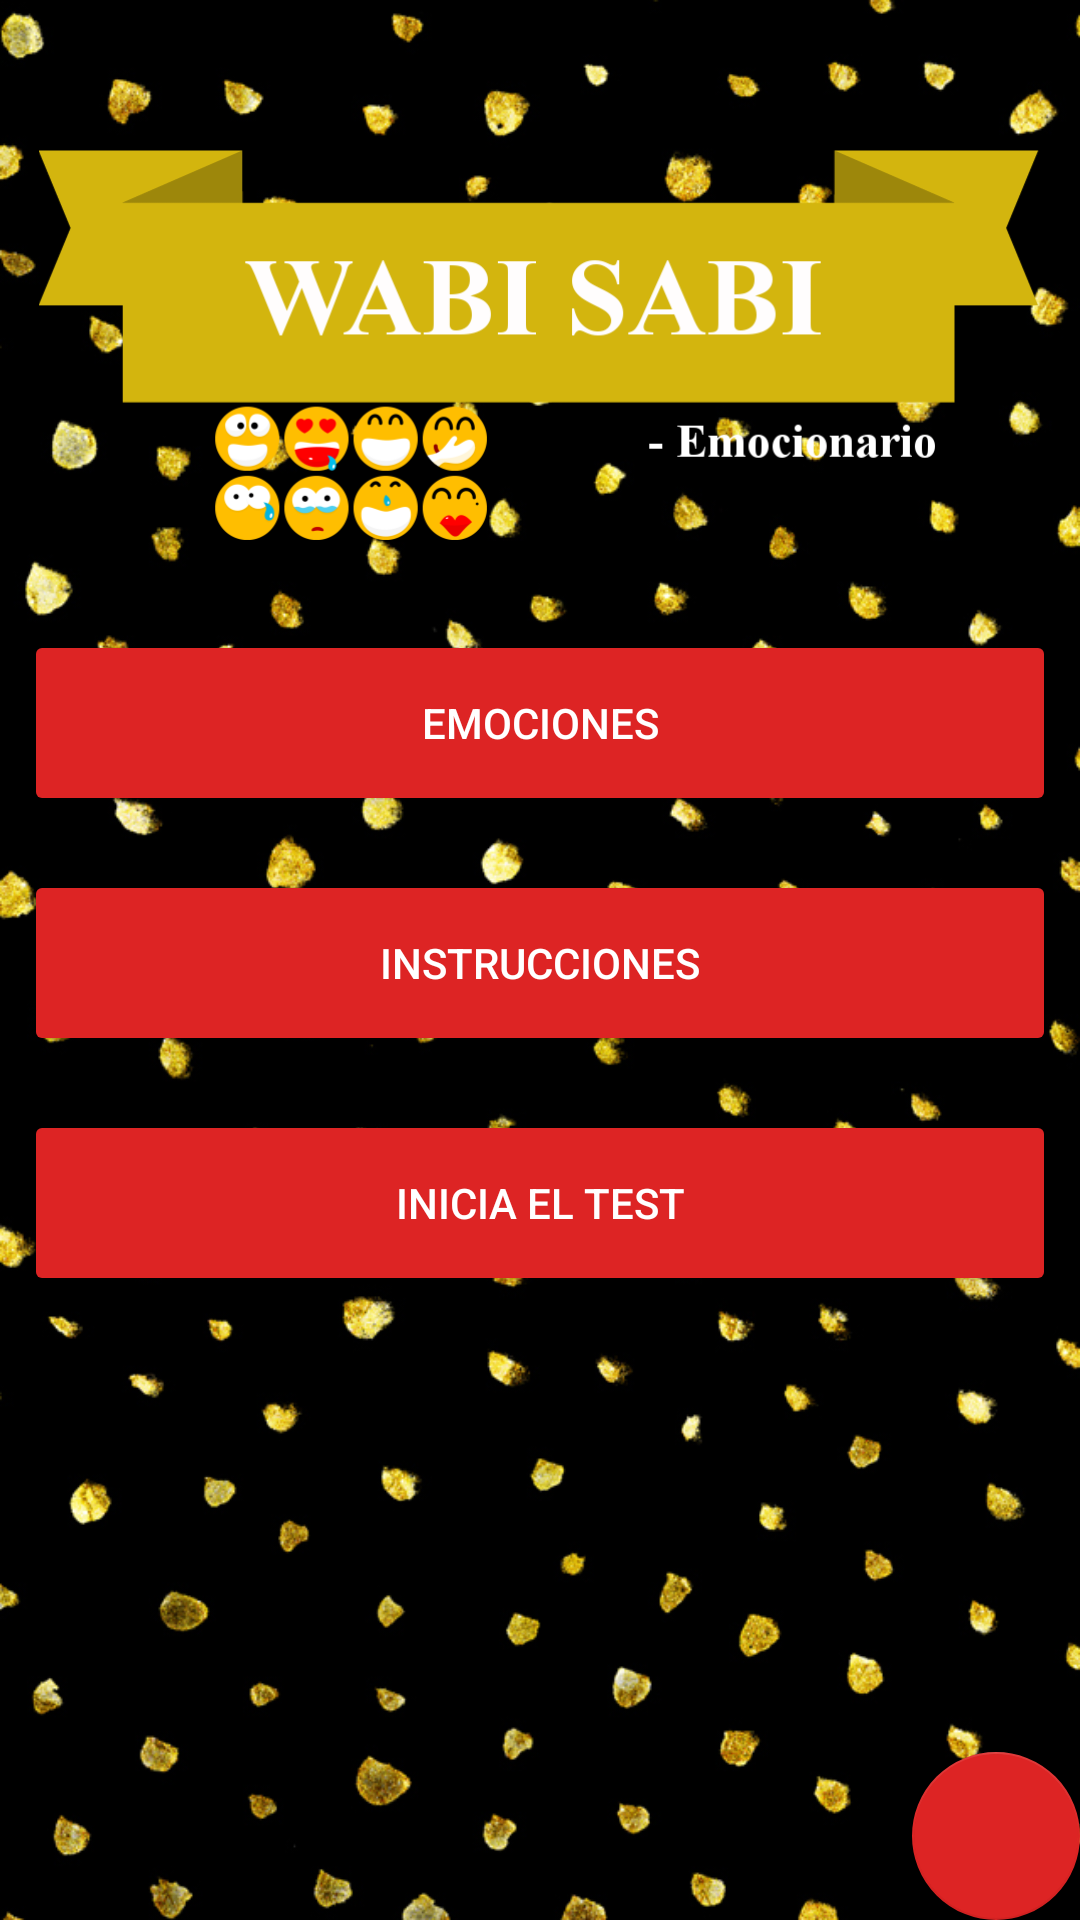

Write the Android layout XML for this screen, with the resource values it uses.
<!-- AndroidManifest.xml: application theme AppTheme -->
<!-- res/layout/activity_startup.xml -->
<?xml version="1.0" encoding="utf-8"?>
<android.support.v4.widget.DrawerLayout xmlns:android="http://schemas.android.com/apk/res/android"
    xmlns:app="http://schemas.android.com/apk/res-auto"
    android:id="@+id/drawer"
    android:layout_width="match_parent"
    android:layout_height="match_parent"
    android:background="@drawable/background"
    android:fitsSystemWindows="true">

    <android.support.design.widget.CoordinatorLayout
        android:id="@+id/main_content"
        android:layout_width="match_parent"
        android:layout_height="match_parent">

        <android.support.design.widget.FloatingActionButton
            android:id="@+id/fab1"
            android:layout_width="wrap_content"
            android:layout_height="wrap_content"
            android:layout_gravity="right|bottom"
            android:layout_marginBottom="@dimen/md_keylines"
            android:layout_marginRight="@dimen/md_keylines"
            android:tint="@color/white"
            app:srcCompat="@drawable/ic_account" />

        <Button
            android:id="@+id/btInicio"
            style="@style/Widget.AppCompat.Button.Colored"
            android:layout_width="match_parent"
            android:layout_height="62dp"
            android:layout_marginBottom="8dp"
            android:layout_marginLeft="8dp"
            android:layout_marginRight="8dp"
            android:layout_marginTop="210dp"
            android:enabled="true"
            android:text="Emociones"
            app:layout_constraintBottom_toBottomOf="parent"
            app:layout_constraintHorizontal_bias="0.423"
            app:layout_constraintLeft_toLeftOf="parent"
            app:layout_constraintRight_toRightOf="parent"
            app:layout_constraintTop_toTopOf="parent"
            app:layout_constraintVertical_bias="0.294" />

        <Button
            android:id="@+id/btInstrucciones"
            style="@style/Widget.AppCompat.Button.Colored"
            android:layout_width="match_parent"
            android:layout_height="62dp"
            android:layout_marginBottom="8dp"
            android:layout_marginLeft="8dp"
            android:layout_marginRight="8dp"
            android:layout_marginTop="290dp"
            android:enabled="true"
            android:text="Instrucciones"
            app:layout_constraintBottom_toBottomOf="parent"
            app:layout_constraintHorizontal_bias="0.423"
            app:layout_constraintLeft_toLeftOf="parent"
            app:layout_constraintRight_toRightOf="parent"
            app:layout_constraintTop_toTopOf="parent"
            app:layout_constraintVertical_bias="0.294" />

        <Button
            android:id="@+id/btTest"
            style="@style/Widget.AppCompat.Button.Colored"
            android:layout_width="match_parent"
            android:layout_height="62dp"
            android:layout_marginBottom="8dp"
            android:layout_marginLeft="8dp"
            android:layout_marginRight="8dp"
            android:layout_marginTop="370dp"
            android:enabled="true"
            android:text="Inicia el test"
            app:layout_constraintBottom_toBottomOf="parent"
            app:layout_constraintHorizontal_bias="0.423"
            app:layout_constraintLeft_toLeftOf="parent"
            app:layout_constraintRight_toRightOf="parent"
            app:layout_constraintTop_toTopOf="parent"
            app:layout_constraintVertical_bias="0.294" />

        <ImageView
            android:id="@+id/phone_icon"
            android:layout_width="wrap_content"
            android:layout_height="137dp"
            android:layout_marginTop="50dp"
            android:src="@drawable/logo" />

    </android.support.design.widget.CoordinatorLayout>
</android.support.v4.widget.DrawerLayout>
<!-- resources referenced by this layout -->
<resources>
  <color name="white">#FFFFFF</color>
  <!-- drawable background: jpg bitmap (drawable, 291860 bytes) -->
  <!-- drawable logo: png bitmap (drawable, 39259 bytes) -->
  <style name="AppTheme" parent="AppTheme.Base" />
  <style name="AppTheme.Base" parent="Theme.AppCompat.Light.NoActionBar">
          
          <item name="colorPrimary">#111</item>
          
          <item name="colorPrimaryDark">#dd2424</item>
          
          <item name="colorAccent">#dd2424</item>
          
      </style>
</resources>
